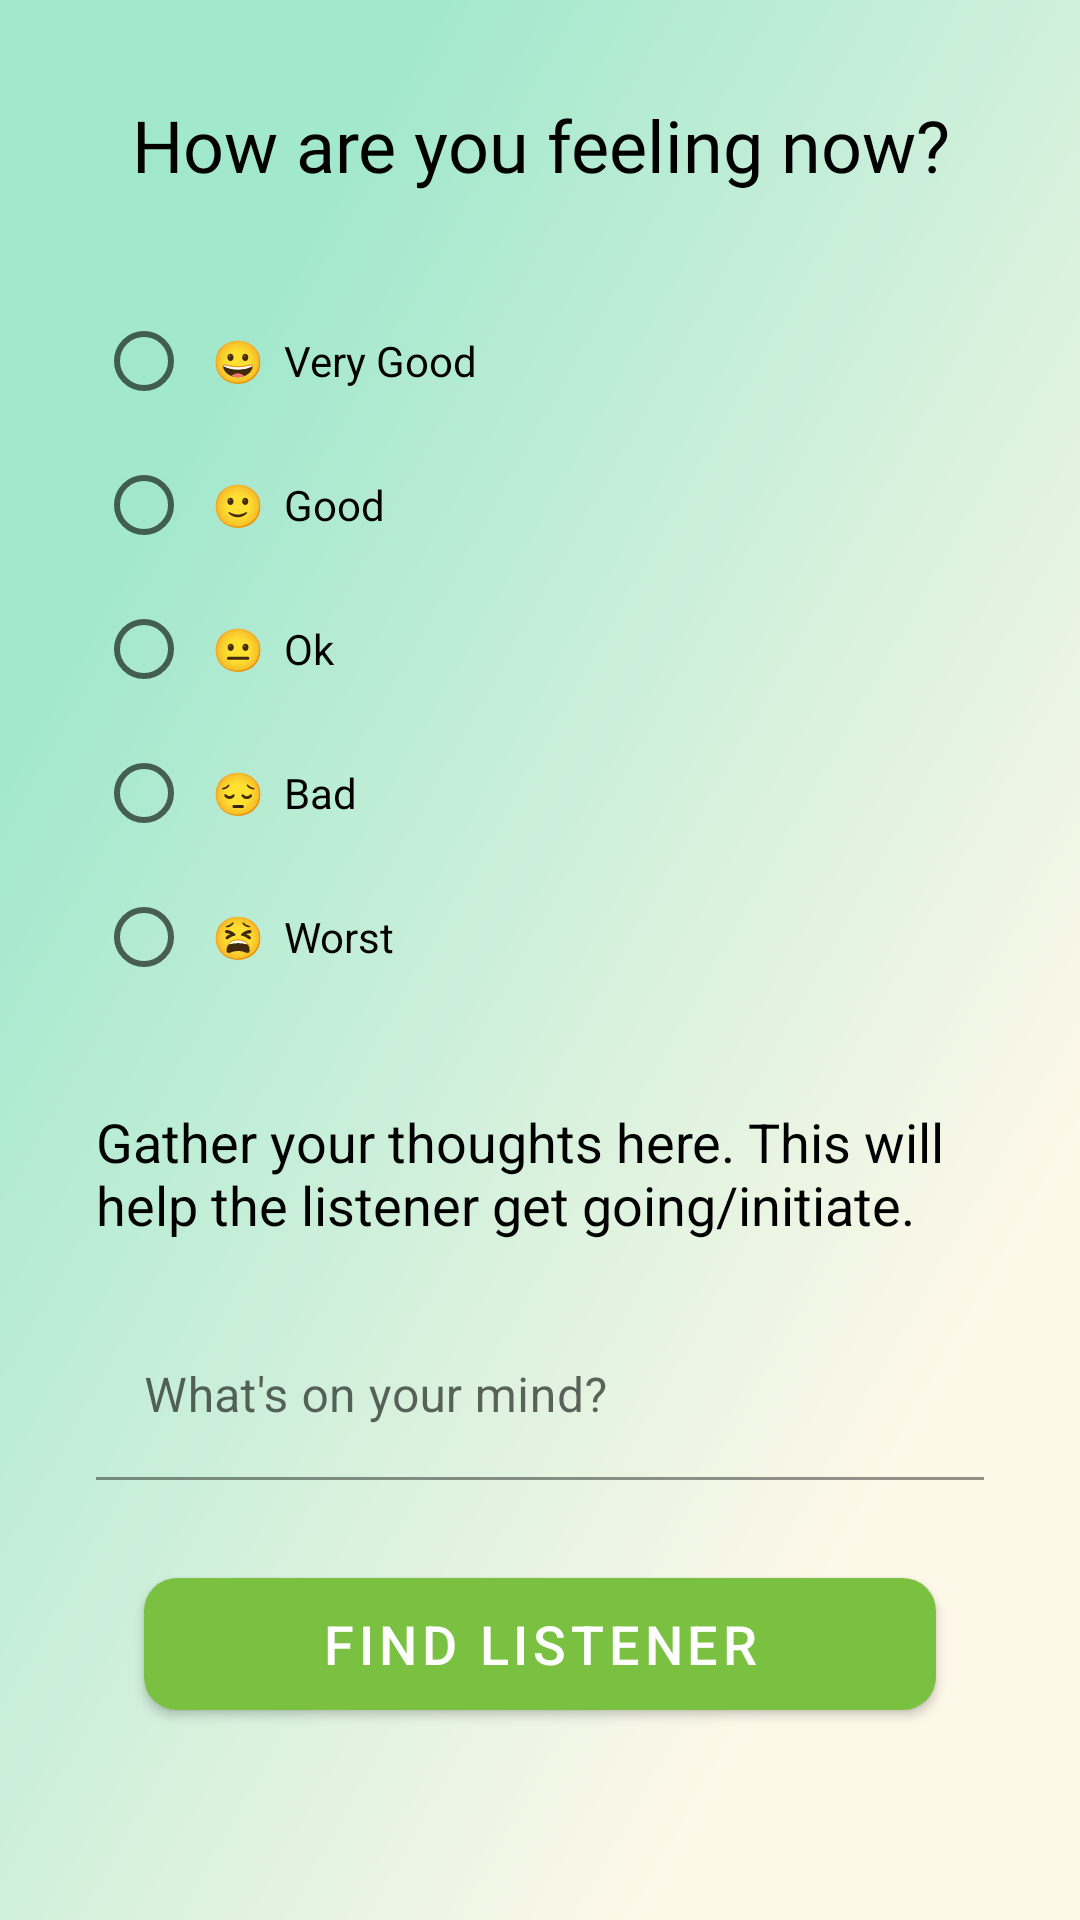

Layout XML and referenced resources for this Android screen:
<!-- AndroidManifest.xml: application theme Theme.WeHearYou -->
<!-- res/layout/activity_current_feeling.xml -->
<?xml version="1.0" encoding="utf-8"?>
<androidx.core.widget.NestedScrollView xmlns:app="http://schemas.android.com/apk/res-auto"
    xmlns:tools="http://schemas.android.com/tools"
    android:layout_width="match_parent"
    android:layout_height="match_parent"
    xmlns:android="http://schemas.android.com/apk/res/android"
    android:fillViewport="true">

    <androidx.constraintlayout.widget.ConstraintLayout
        android:layout_width="match_parent"
        android:layout_height="match_parent"
        android:background="@mipmap/bg"
        tools:context=".FindListenerUI.CurrentFeelingActivity">


        <TextView
            android:id="@+id/textView49"
            android:layout_width="0dp"
            android:layout_height="wrap_content"
            android:layout_marginStart="32dp"
            android:layout_marginTop="32dp"
            android:layout_marginEnd="32dp"
            android:fontFamily="@font/roboto"
            android:gravity="center"
            android:text="How are you feeling now?"
            android:textColor="@color/black"
            android:textSize="24sp"
            app:layout_constraintEnd_toEndOf="parent"
            app:layout_constraintStart_toStartOf="parent"
            app:layout_constraintTop_toTopOf="parent" />

        <RadioGroup
            android:id="@+id/radioGroup"
            android:layout_width="match_parent"
            android:layout_height="wrap_content"
            android:layout_marginStart="32dp"
            android:layout_marginTop="32dp"
            android:layout_marginEnd="32dp"
            android:gravity="left"
            android:orientation="vertical"
            app:layout_constraintEnd_toEndOf="parent"
            app:layout_constraintStart_toStartOf="parent"
            app:layout_constraintTop_toBottomOf="@+id/textView49">

            <RadioButton
                android:id="@+id/group1"
                android:layout_width="wrap_content"
                android:layout_height="match_parent"
                android:text="  😀  Very Good" />

            <RadioButton
                android:id="@+id/group2"
                android:layout_width="wrap_content"
                android:layout_height="match_parent"
                android:text="  🙂  Good" />

            <RadioButton
                android:id="@+id/group3"
                android:layout_width="wrap_content"
                android:layout_height="match_parent"
                android:text="  😐  Ok" />

            <RadioButton
                android:id="@+id/group4"
                android:layout_width="wrap_content"
                android:layout_height="match_parent"
                android:text="  😔  Bad" />

            <RadioButton
                android:id="@+id/group5"
                android:layout_width="wrap_content"
                android:layout_height="match_parent"
                android:text="  😫  Worst" />

        </RadioGroup>

        <com.google.android.material.textfield.TextInputLayout
            android:id="@+id/mind"
            style="@style/Widget.MaterialComponents.TextInputLayout.FilledBox"
            android:layout_width="match_parent"
            android:layout_height="wrap_content"
            android:layout_marginStart="32dp"
            android:layout_marginTop="24dp"
            android:layout_marginEnd="32dp"
            app:errorEnabled="true"
            app:layout_constraintEnd_toEndOf="parent"
            app:layout_constraintStart_toStartOf="parent"
            app:layout_constraintTop_toBottomOf="@+id/textView50">

            <com.google.android.material.textfield.TextInputEditText
                android:id="@+id/mind_edit"
                android:layout_width="match_parent"
                android:layout_height="wrap_content"
                android:backgroundTint="@color/colorTransparent"
                android:hint="What's on your mind?"
                android:inputType="text" />

        </com.google.android.material.textfield.TextInputLayout>

        <TextView
            android:id="@+id/textView50"
            android:layout_width="match_parent"
            android:layout_height="wrap_content"
            android:layout_marginStart="32dp"
            android:layout_marginTop="32dp"
            android:layout_marginEnd="32dp"
            android:text="Gather your thoughts here. This will help the listener get going/initiate."
            android:textColor="@color/black"
            android:textSize="18sp"
            app:layout_constraintEnd_toEndOf="parent"
            app:layout_constraintStart_toStartOf="parent"
            app:layout_constraintTop_toBottomOf="@+id/radioGroup" />

        <com.google.android.material.button.MaterialButton
            android:id="@+id/getStarted"
            android:layout_width="match_parent"
            android:layout_height="56dp"
            android:layout_marginStart="48dp"
            android:layout_marginEnd="48dp"
            android:layout_marginBottom="64dp"
            android:text="Find Listener"
            android:textSize="18sp"
            app:cornerRadius="11dp"
            app:layout_constraintBottom_toBottomOf="parent"
            app:layout_constraintEnd_toEndOf="parent"
            app:layout_constraintStart_toStartOf="parent" />

        <ProgressBar
            android:id="@+id/progressBar2"
            style="?android:attr/progressBarStyle"
            android:layout_width="wrap_content"
            android:layout_height="wrap_content"
            android:visibility="gone"
            app:layout_constraintBottom_toBottomOf="parent"
            app:layout_constraintEnd_toEndOf="parent"
            app:layout_constraintStart_toStartOf="parent"
            app:layout_constraintTop_toTopOf="parent" />

    </androidx.constraintlayout.widget.ConstraintLayout>
</androidx.core.widget.NestedScrollView>
<!-- resources referenced by this layout -->
<resources>
  <color name="black">#000000</color>
  <color name="colorTransparent">#00FFFFFF</color>
  <!-- mipmap bg: png bitmap (mipmap-xxhdpi, 423872 bytes) -->
  <style name="Theme.WeHearYou" parent="Theme.MaterialComponents.Light.NoActionBar">
          <item name="android:forceDarkAllowed" tools:targetApi="q">false</item>
          <item name="colorPrimary">@color/colorPrimary</item>
          <item name="colorPrimaryDark">@color/colorPrimaryDark</item>
          <item name="colorAccent">@color/colorAccent</item>
          <item name="android:splitMotionEvents">false</item>
          <item name="android:windowEnableSplitTouch">false</item>
      </style>
  <color name="colorPrimary">#7AC141</color>
  <color name="colorPrimaryDark">#7AC141</color>
  <color name="colorAccent">#7AC141</color>
</resources>
